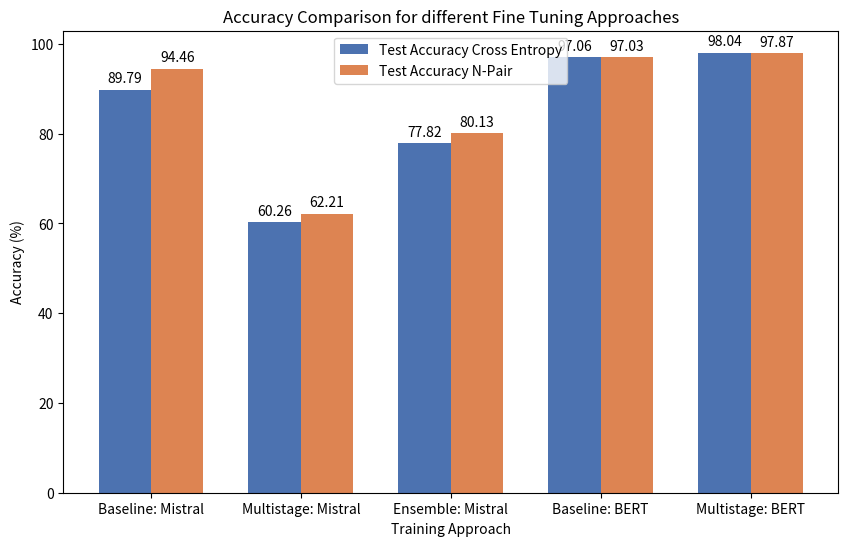

Here is the Python script that generated this plot:
'''
Plot a grouped bar graph to compare accuracies of various fine tuning approaches used for two loss functions
'''

import matplotlib.pyplot as plt
import seaborn as sns
import numpy as np

pastel_palette = sns.color_palette("deep")

# Data from the table
models = ['Baseline: Mistral', 'Multistage: Mistral', 'Ensemble: Mistral', 'Baseline: BERT', 'Multistage: BERT']
cross_val_accuracy = [89.79, 60.26, 77.82, 97.06, 98.04]
n_pair_accuracy = [94.46, 62.21, 80.13, 97.03, 97.87]

# Setting the positions and width for the bars
x = np.arange(len(models))
width = 0.35

# Creating the plot
fig, ax = plt.subplots(figsize=(10, 6))

# Plotting the bars
bars1 = ax.bar(x - width/2, cross_val_accuracy, width, label='Test Accuracy Cross Entropy', color=pastel_palette[0])
bars2 = ax.bar(x + width/2, n_pair_accuracy, width, label='Test Accuracy N-Pair', color=pastel_palette[1])

# Adding labels and title
ax.set_xlabel('Training Approach')
ax.set_ylabel('Accuracy (%)')
ax.set_title('Accuracy Comparison for different Fine Tuning Approaches')
ax.set_xticks(x)
ax.set_xticklabels(models)
ax.legend()

# Adding the values on top of the bars
def add_labels(bars):
    for bar in bars:
        height = bar.get_height()
        ax.annotate(f'{height:.2f}',
                    xy=(bar.get_x() + bar.get_width() / 2, height),
                    xytext=(0, 3),  # 3 points vertical offset
                    textcoords="offset points",
                    ha='center', va='bottom')

add_labels(bars1)
add_labels(bars2)

# Displaying the plot
plt.show()
